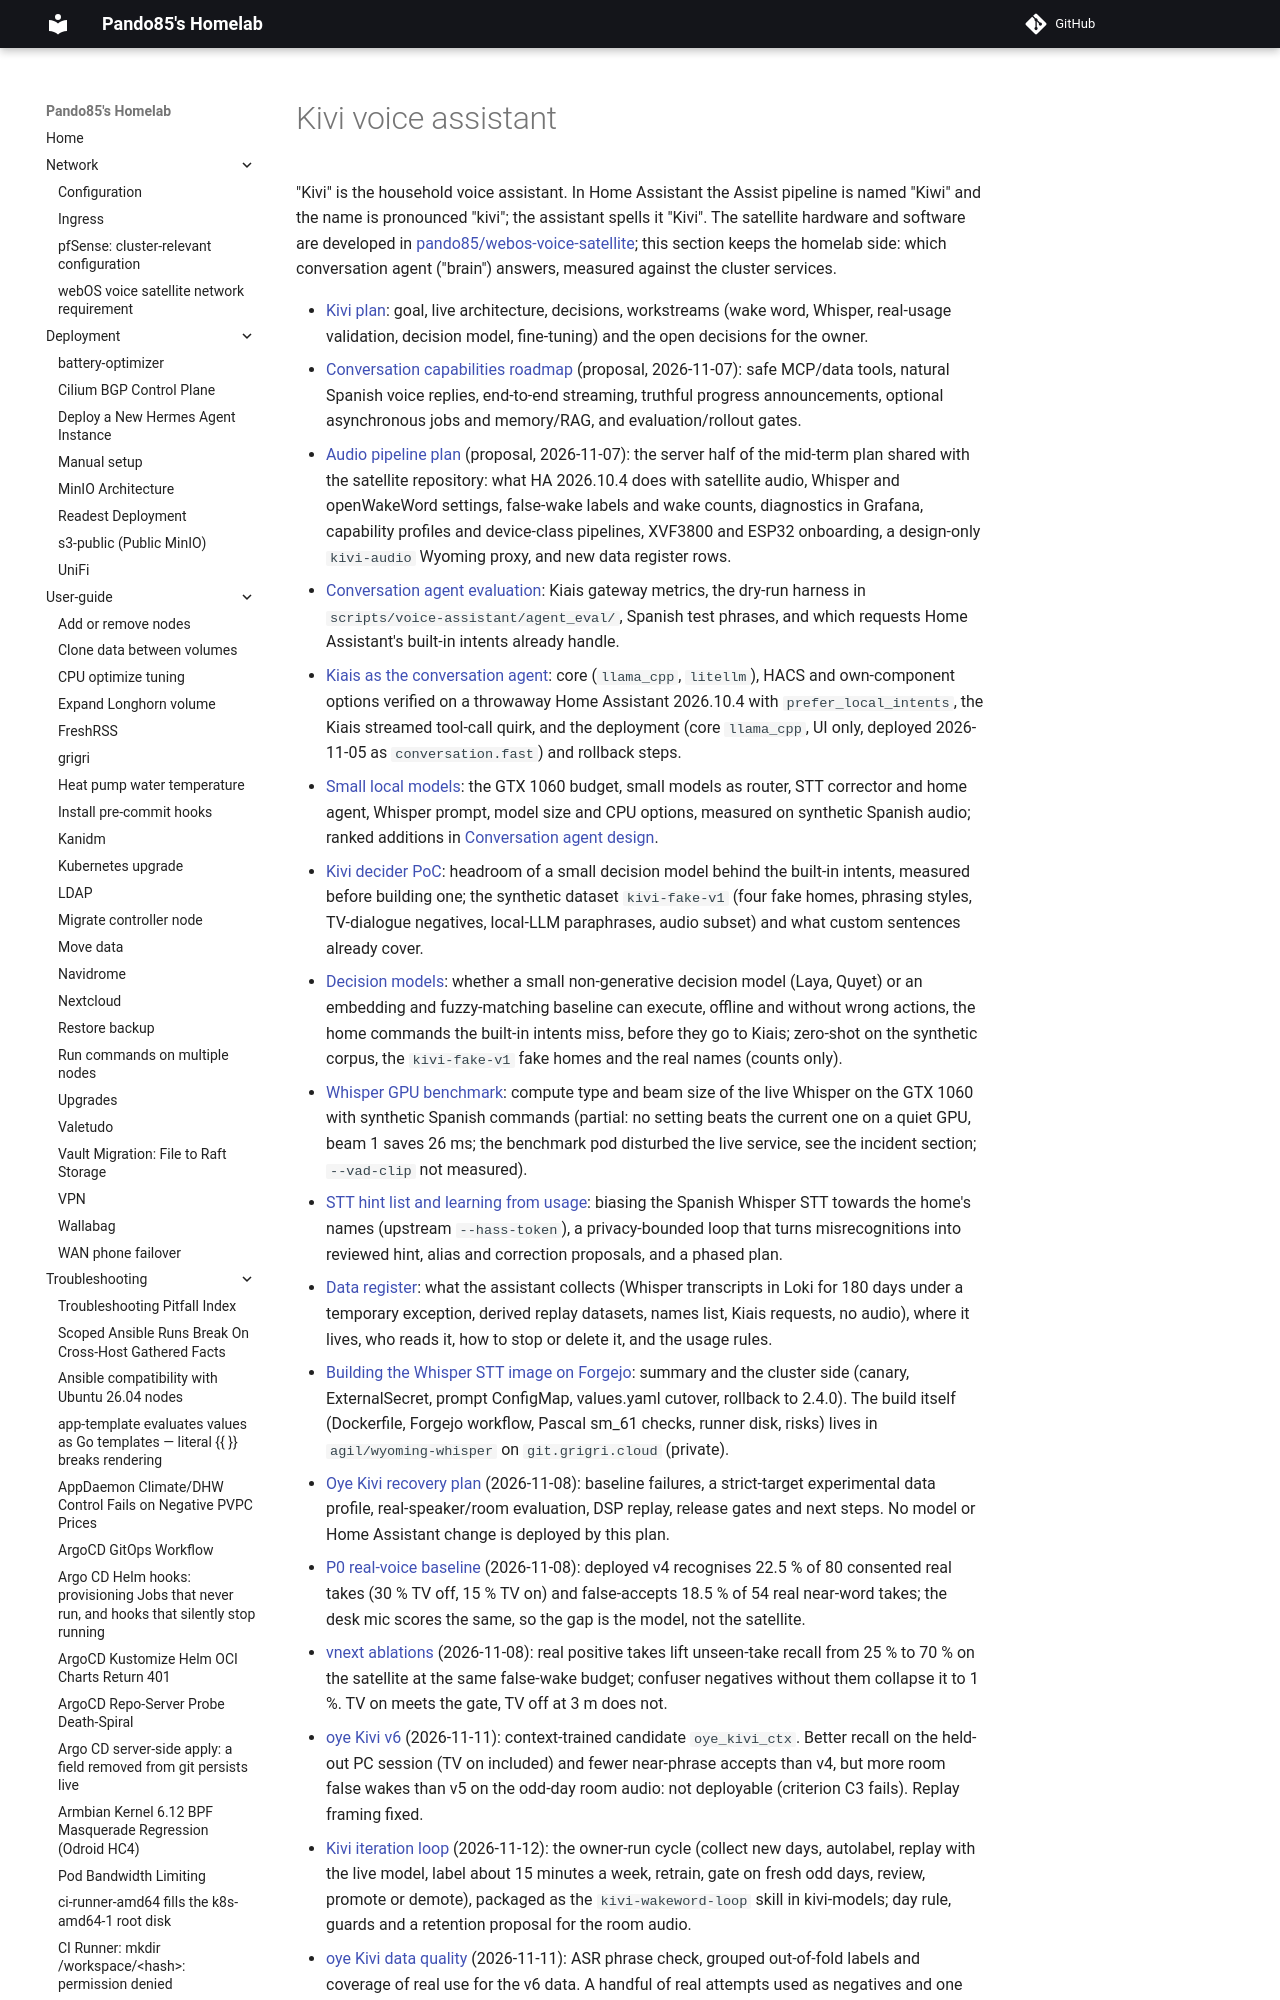

repository: pando85/homelab · page: voice-assistant/index.html · generator: mkdocs

# Kivi voice assistant

"Kivi" is the household voice assistant. In Home Assistant the Assist pipeline is named "Kiwi"
and the name is pronounced "kivi"; the assistant spells it "Kivi". The satellite hardware and
software are developed in
[pando85/webos-voice-satellite](https://github.com/pando85/webos-voice-satellite); this section
keeps the homelab side: which conversation agent ("brain") answers, measured against the cluster
services.
